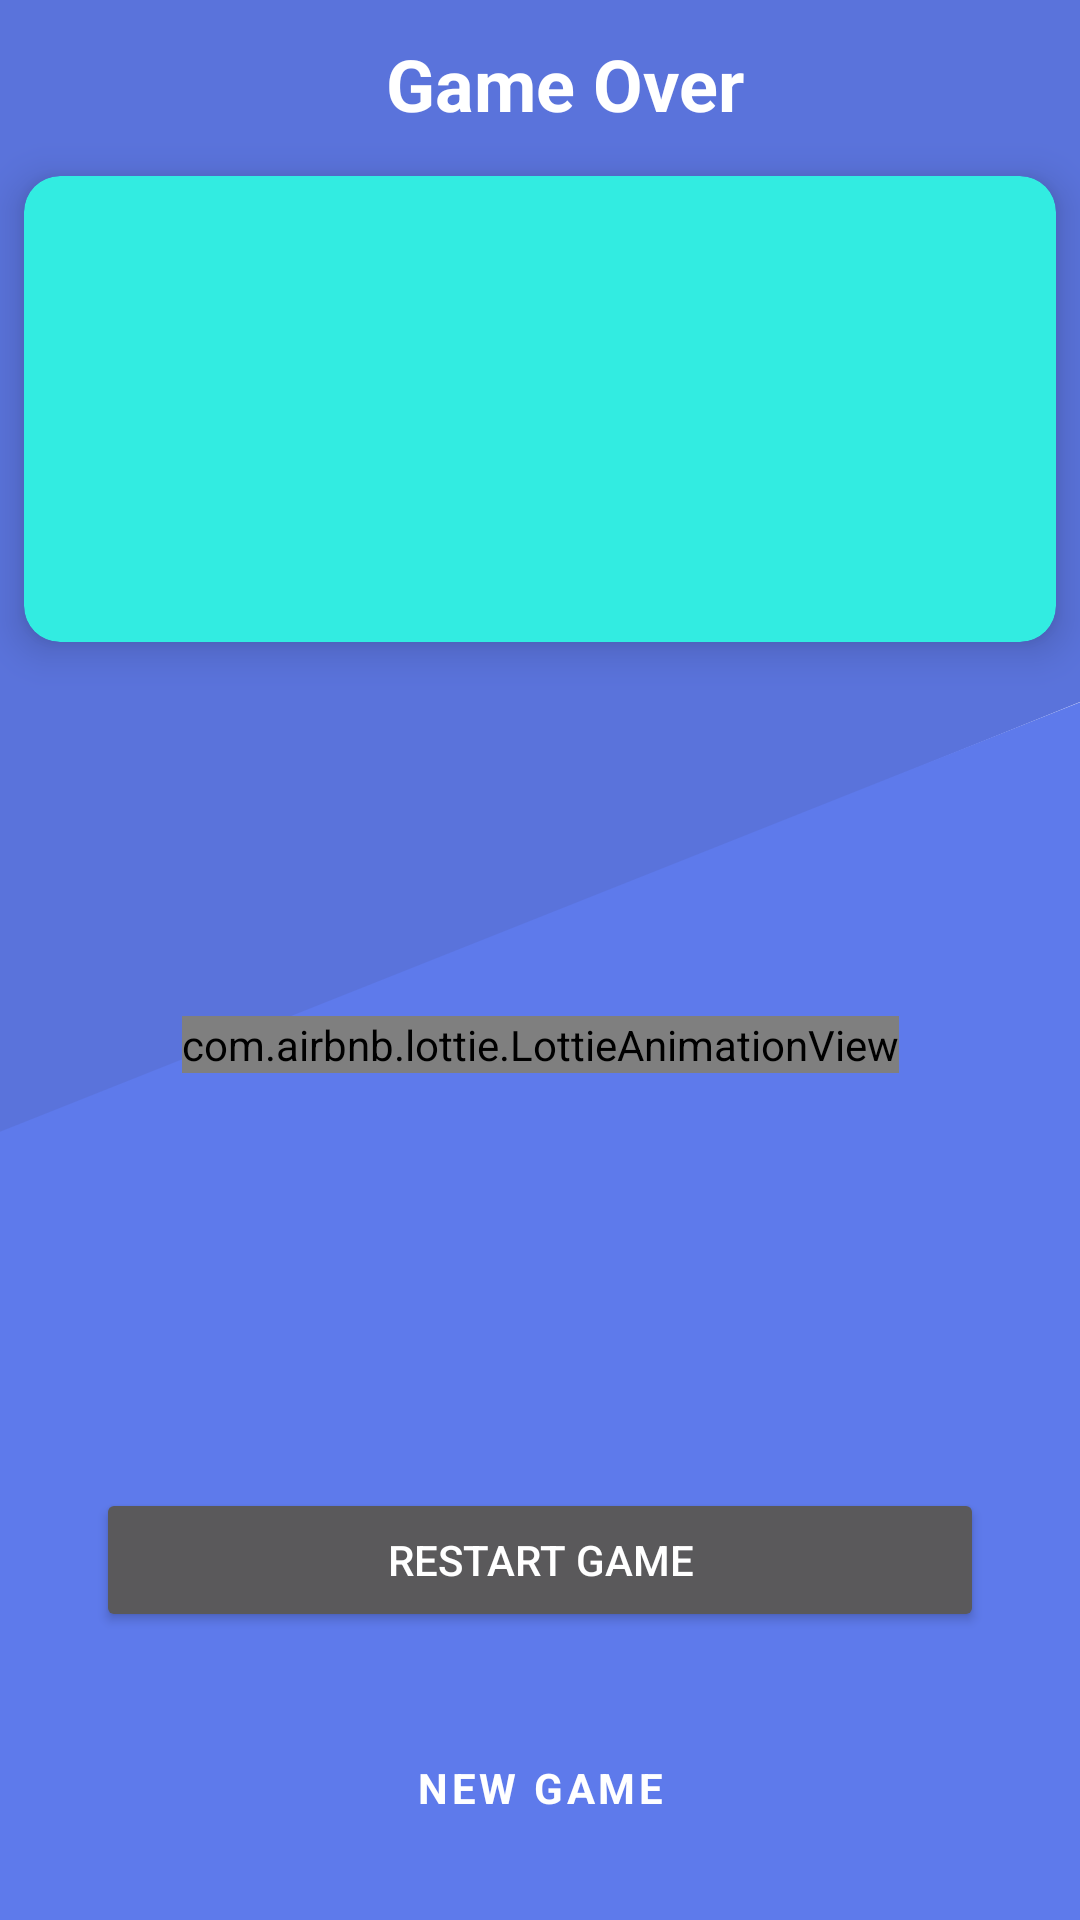

This screen was rendered from an Android layout file. Write that file and the resources it references.
<!-- AndroidManifest.xml: application theme ThirtySeconds.AppTheme -->
<!-- res/layout/fragment_game_over.xml -->
<?xml version="1.0" encoding="utf-8"?>
<layout xmlns:android="http://schemas.android.com/apk/res/android"
    xmlns:app="http://schemas.android.com/apk/res-auto"
    xmlns:tools="http://schemas.android.com/tools"
    tools:context=".ui.gameover.GameOverFragment">

    <androidx.constraintlayout.widget.ConstraintLayout
        android:layout_width="match_parent"
        android:layout_height="match_parent"
        android:background="@drawable/background"
        android:theme="@style/ThemeOverlay.ThirtySeconds.AppTheme.Dark"
        app:paddingTopSystemWindowInsets="@{true}">

        <androidx.appcompat.widget.Toolbar
            android:id="@+id/toolbar"
            android:layout_width="0dp"
            android:layout_height="wrap_content"
            android:minHeight="?attr/actionBarSize"
            app:layout_constraintEnd_toEndOf="parent"
            app:layout_constraintStart_toStartOf="parent"
            app:layout_constraintTop_toTopOf="parent">

            <TextView
                android:layout_width="match_parent"
                android:layout_height="wrap_content"
                android:gravity="center"
                android:text="@string/game_over"
                android:textAppearance="?attr/textAppearanceHeadline5" />
        </androidx.appcompat.widget.Toolbar>

        <com.google.android.material.card.MaterialCardView
            android:layout_width="0dp"
            android:layout_height="wrap_content"
            android:layout_margin="8dp"
            android:layout_marginTop="16dp"
            android:layout_marginBottom="8dp"
            android:theme="@style/ThirtySeconds.Cyan"
            app:cardElevation="8dp"
            app:layout_constraintBottom_toTopOf="@+id/guideline13"
            app:layout_constraintEnd_toEndOf="parent"
            app:layout_constraintStart_toStartOf="parent"
            app:layout_constraintTop_toBottomOf="@id/toolbar">

            <androidx.constraintlayout.widget.ConstraintLayout
                android:layout_width="match_parent"
                android:layout_height="wrap_content"
                android:padding="4dp">

                <TextView
                    android:id="@+id/teamText"
                    android:layout_width="0dp"
                    android:layout_height="wrap_content"
                    android:layout_marginTop="16dp"
                    android:layout_marginBottom="8dp"
                    android:gravity="center"
                    android:textAllCaps="true"
                    android:textAppearance="?attr/textAppearanceHeadline4"
                    app:layout_constraintBottom_toTopOf="@+id/scoreText"
                    app:layout_constraintEnd_toEndOf="parent"
                    app:layout_constraintHorizontal_bias="0.5"
                    app:layout_constraintStart_toStartOf="parent"
                    app:layout_constraintTop_toTopOf="parent"
                    tools:text="Team Blue Wins!" />

                <TextView
                    android:id="@+id/scoreText"
                    android:layout_width="0dp"
                    android:layout_height="wrap_content"
                    android:layout_marginBottom="8dp"
                    android:gravity="center"
                    android:textAppearance="?attr/textAppearanceHeadline5"
                    app:layout_constraintBottom_toTopOf="@+id/pointsText"
                    app:layout_constraintEnd_toEndOf="parent"
                    app:layout_constraintHorizontal_bias="0.5"
                    app:layout_constraintStart_toStartOf="parent"
                    app:layout_constraintTop_toBottomOf="@+id/teamText"
                    tools:text="Scored 36 points." />

                <TextView
                    android:id="@+id/pointsText"
                    android:layout_width="0dp"
                    android:layout_height="wrap_content"
                    android:layout_marginBottom="16dp"
                    android:gravity="center"
                    android:textAppearance="?attr/textAppearanceBody1"
                    app:layout_constraintBottom_toBottomOf="parent"
                    app:layout_constraintEnd_toEndOf="parent"
                    app:layout_constraintHorizontal_bias="0.5"
                    app:layout_constraintStart_toStartOf="parent"
                    app:layout_constraintTop_toBottomOf="@+id/scoreText"
                    tools:text="19 Words guessed correctly." />
            </androidx.constraintlayout.widget.ConstraintLayout>

        </com.google.android.material.card.MaterialCardView>

        <androidx.constraintlayout.widget.Guideline
            android:id="@+id/guideline13"
            android:layout_width="wrap_content"
            android:layout_height="wrap_content"
            android:orientation="horizontal"
            app:layout_constraintGuide_percent="0.33806145" />

        <androidx.constraintlayout.widget.Guideline
            android:id="@+id/guideline15"
            android:layout_width="wrap_content"
            android:layout_height="wrap_content"
            android:orientation="horizontal"
            app:layout_constraintGuide_percent="0.75" />

        <com.airbnb.lottie.LottieAnimationView
            android:id="@+id/animation"
            android:layout_width="wrap_content"
            android:layout_height="wrap_content"
            android:layout_marginStart="8dp"
            android:layout_marginTop="8dp"
            android:layout_marginEnd="8dp"
            android:layout_marginBottom="8dp"
            app:layout_constraintBottom_toTopOf="@+id/guideline15"
            app:layout_constraintEnd_toEndOf="parent"
            app:layout_constraintStart_toStartOf="parent"
            app:layout_constraintTop_toTopOf="@+id/guideline13"
            app:lottie_autoPlay="true"
            app:lottie_fileName="trophy.json"
            app:lottie_loop="false" />

        <Button
            android:id="@+id/btnRestart"
            android:layout_width="0dp"
            android:layout_height="wrap_content"
            android:layout_marginStart="32dp"
            android:layout_marginTop="16dp"
            android:layout_marginEnd="32dp"
            android:text="@string/restart_game"
            app:layout_constraintEnd_toEndOf="parent"
            app:layout_constraintStart_toStartOf="parent"
            app:layout_constraintTop_toTopOf="@+id/guideline15" />

        <Button
            android:id="@+id/btnNewGame"
            style="@style/Widget.ThirtySeconds.Button.Red"
            android:layout_width="0dp"
            android:layout_height="wrap_content"
            android:layout_marginStart="32dp"
            android:layout_marginTop="16dp"
            android:layout_marginEnd="32dp"
            android:layout_marginBottom="8dp"
            android:text="@string/new_game"
            app:layout_constraintBottom_toBottomOf="parent"
            app:layout_constraintEnd_toEndOf="parent"
            app:layout_constraintStart_toStartOf="parent"
            app:layout_constraintTop_toBottomOf="@+id/btnRestart"
            app:marginBottomSystemWindowInsets="@{true}" />


    </androidx.constraintlayout.widget.ConstraintLayout>
</layout>
<!-- resources referenced by this layout -->
<resources>
  <!-- drawable background (drawable) -->
  <vector xmlns:android="http://schemas.android.com/apk/res/android"
      android:width="411dp"
      android:height="823dp"
      android:viewportWidth="411"
      android:viewportHeight="823">
    <path
        android:pathData="M0,0H413V300L0,488V0Z"
        android:fillColor="#5A73DB"/>
    <path
        android:pathData="M-2,486L411,301V823H-2V486Z"
        android:fillColor="#5E7AEB"/>
  </vector>
  <string name="game_over">Game Over</string>
  <string name="new_game">New Game</string>
  <string name="restart_game">Restart Game</string>
  <style name="ThemeOverlay.ThirtySeconds.AppTheme.Dark" parent="@style/ThemeOverlay.MaterialComponents.Dark">
          <item name="colorPrimary">@color/app_blue_400</item>
          <item name="colorPrimaryVariant">@color/app_blue_500</item>
          <item name="colorSecondary">@color/app_green_300</item>
          <item name="colorSecondaryVariant">@color/app_green_400</item>
          <item name="colorOnPrimary">@color/white</item>
      </style>
  <style name="ThirtySeconds.Cyan">
          <item name="colorSurface">@color/cyan</item>
          <item name="colorOnPrimary">@color/black</item>
      </style>
  <style name="Widget.ThirtySeconds.Button.Red" parent="@style/Widget.ThirtySeconds.Button">
          <item name="materialThemeOverlay">@style/ThemeOverlay.ThirtySeconds.Button.Red</item>
      </style>
  <style name="ThirtySeconds.AppTheme">
          <item name="colorPrimary">@color/app_blue_400</item>
          <item name="colorPrimaryVariant">@color/app_blue_500</item>
          <item name="colorSecondary">@color/app_green_300</item>
          <item name="colorSecondaryVariant">@color/app_green_400</item>
          <item name="colorOnPrimary">@color/white</item>
      </style>
  <color name="app_blue_400">#5A73DB</color>
  <color name="app_blue_500">#385AD4</color>
  <color name="app_green_300">#6ED0A1</color>
  <color name="app_green_400">#48C58C</color>
  <color name="white">#FFFFFF</color>
  <color name="cyan">#32ECE1</color>
  <color name="black">#000000</color>
  <style name="Widget.ThirtySeconds.Button" parent="Widget.MaterialComponents.Button">
          <item name="materialThemeOverlay">@style/ThemeOverlay.ThirtySeconds.Button</item>
          <item name="android:textAppearance">@style/TextAppearance.ThirtySeconds.Button</item>
          <item name="shapeAppearance">@style/ShapeAppearance.ThirtySeconds.SmallComponent</item>
      </style>
  <style name="ThemeOverlay.ThirtySeconds.Button.Red" parent="">
          <item name="colorPrimary">@color/app_red_100</item>
          <item name="colorOnPrimary">@color/white</item>
      </style>
  <style name="ThemeOverlay.ThirtySeconds.Button" parent="">
          <item name="colorPrimary">@color/app_green_300</item>
          <item name="colorOnPrimary">@color/white</item>
      </style>
  <style name="TextAppearance.ThirtySeconds.Button" parent="TextAppearance.MaterialComponents.Button">
          <item name="fontFamily">@font/amiko_bold</item>
          <item name="android:textStyle">bold</item>
      </style>
  <style name="ShapeAppearance.ThirtySeconds.SmallComponent" parent="ShapeAppearance.MaterialComponents.SmallComponent">
          <item name="cornerFamily">rounded</item>
          <item name="cornerSize">12dp</item>
      </style>
  <color name="app_red_100">#D06E6E</color>
</resources>
